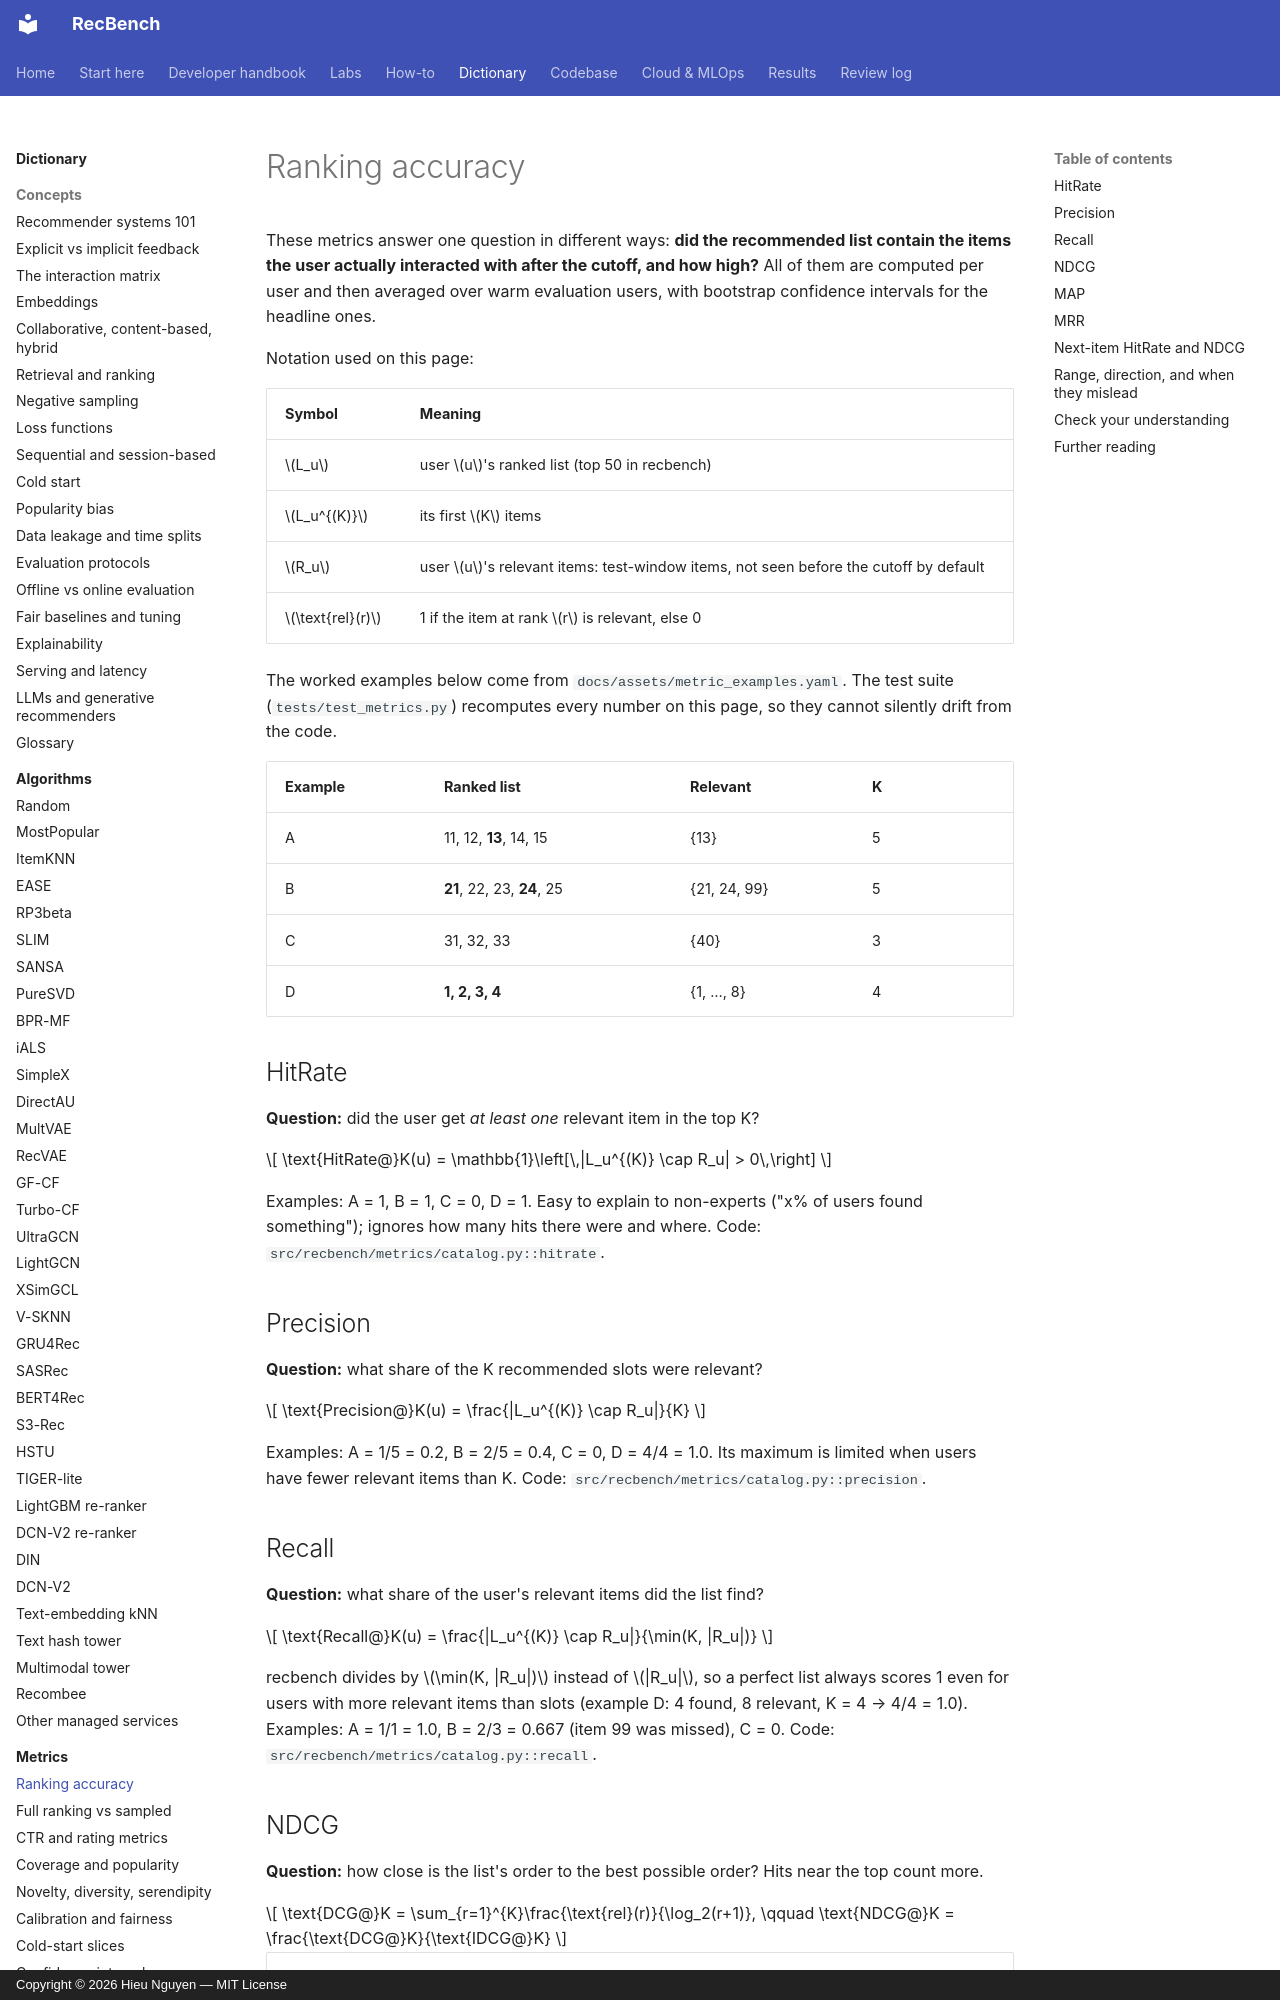

repository: trunghieu11/recbench · page: dictionary/metrics/ranking-accuracy/index.html · generator: mkdocs · copyright: Copyright © 2026 Hieu Nguyen — MIT License

# Ranking accuracy

These metrics answer one question in different ways: **did the recommended list contain the items the user
actually interacted with after the cutoff, and how high?** All of them are computed per user and then
averaged over warm evaluation users, with bootstrap confidence intervals for the headline ones.

Notation used on this page:

| Symbol | Meaning |
|---|---|
| $L_u$ | user $u$'s ranked list (top 50 in recbench) |
| $L_u^{(K)}$ | its first $K$ items |
| $R_u$ | user $u$'s relevant items: test-window items, not seen before the cutoff by default |
| $\text{rel}(r)$ | 1 if the item at rank $r$ is relevant, else 0 |

The worked examples below come from `docs/assets/metric_examples.yaml`. The test suite (`tests/test_metrics.py`)
recomputes every number on this page, so they cannot silently drift from the code.

| Example | Ranked list | Relevant | K |
|---|---|---|---|
| A | 11, 12, **13**, 14, 15 | {13} | 5 |
| B | **21**, 22, 23, **24**, 25 | {21, 24, 99} | 5 |
| C | 31, 32, 33 | {40} | 3 |
| D | **1, 2, 3, 4** | {1, …, 8} | 4 |

## HitRate

**Question:** did the user get *at least one* relevant item in the top K?

$$
\text{HitRate@}K(u) = \mathbb{1}\left[\,|L_u^{(K)} \cap R_u| > 0\,\right]
$$

Examples: A = 1, B = 1, C = 0, D = 1. Easy to explain to non-experts ("x% of users found something");
ignores how many hits there were and where. Code: `src/recbench/metrics/catalog.py::hitrate`.

## Precision

**Question:** what share of the K recommended slots were relevant?

$$
\text{Precision@}K(u) = \frac{|L_u^{(K)} \cap R_u|}{K}
$$

Examples: A = 1/5 = 0.2, B = 2/5 = 0.4, C = 0, D = 4/4 = 1.0. Its maximum is limited when users have fewer
relevant items than K. Code: `src/recbench/metrics/catalog.py::precision`.

## Recall

**Question:** what share of the user's relevant items did the list find?

$$
\text{Recall@}K(u) = \frac{|L_u^{(K)} \cap R_u|}{\min(K, |R_u|)}
$$

recbench divides by $\min(K, |R_u|)$ instead of $|R_u|$, so a perfect list always scores 1 even for users with
more relevant items than slots (example D: 4 found, 8 relevant, K = 4 → 4/4 = 1.0). Examples: A = 1/1 = 1.0,
B = 2/3 = 0.667 (item 99 was missed), C = 0. Code: `src/recbench/metrics/catalog.py::recall`.
